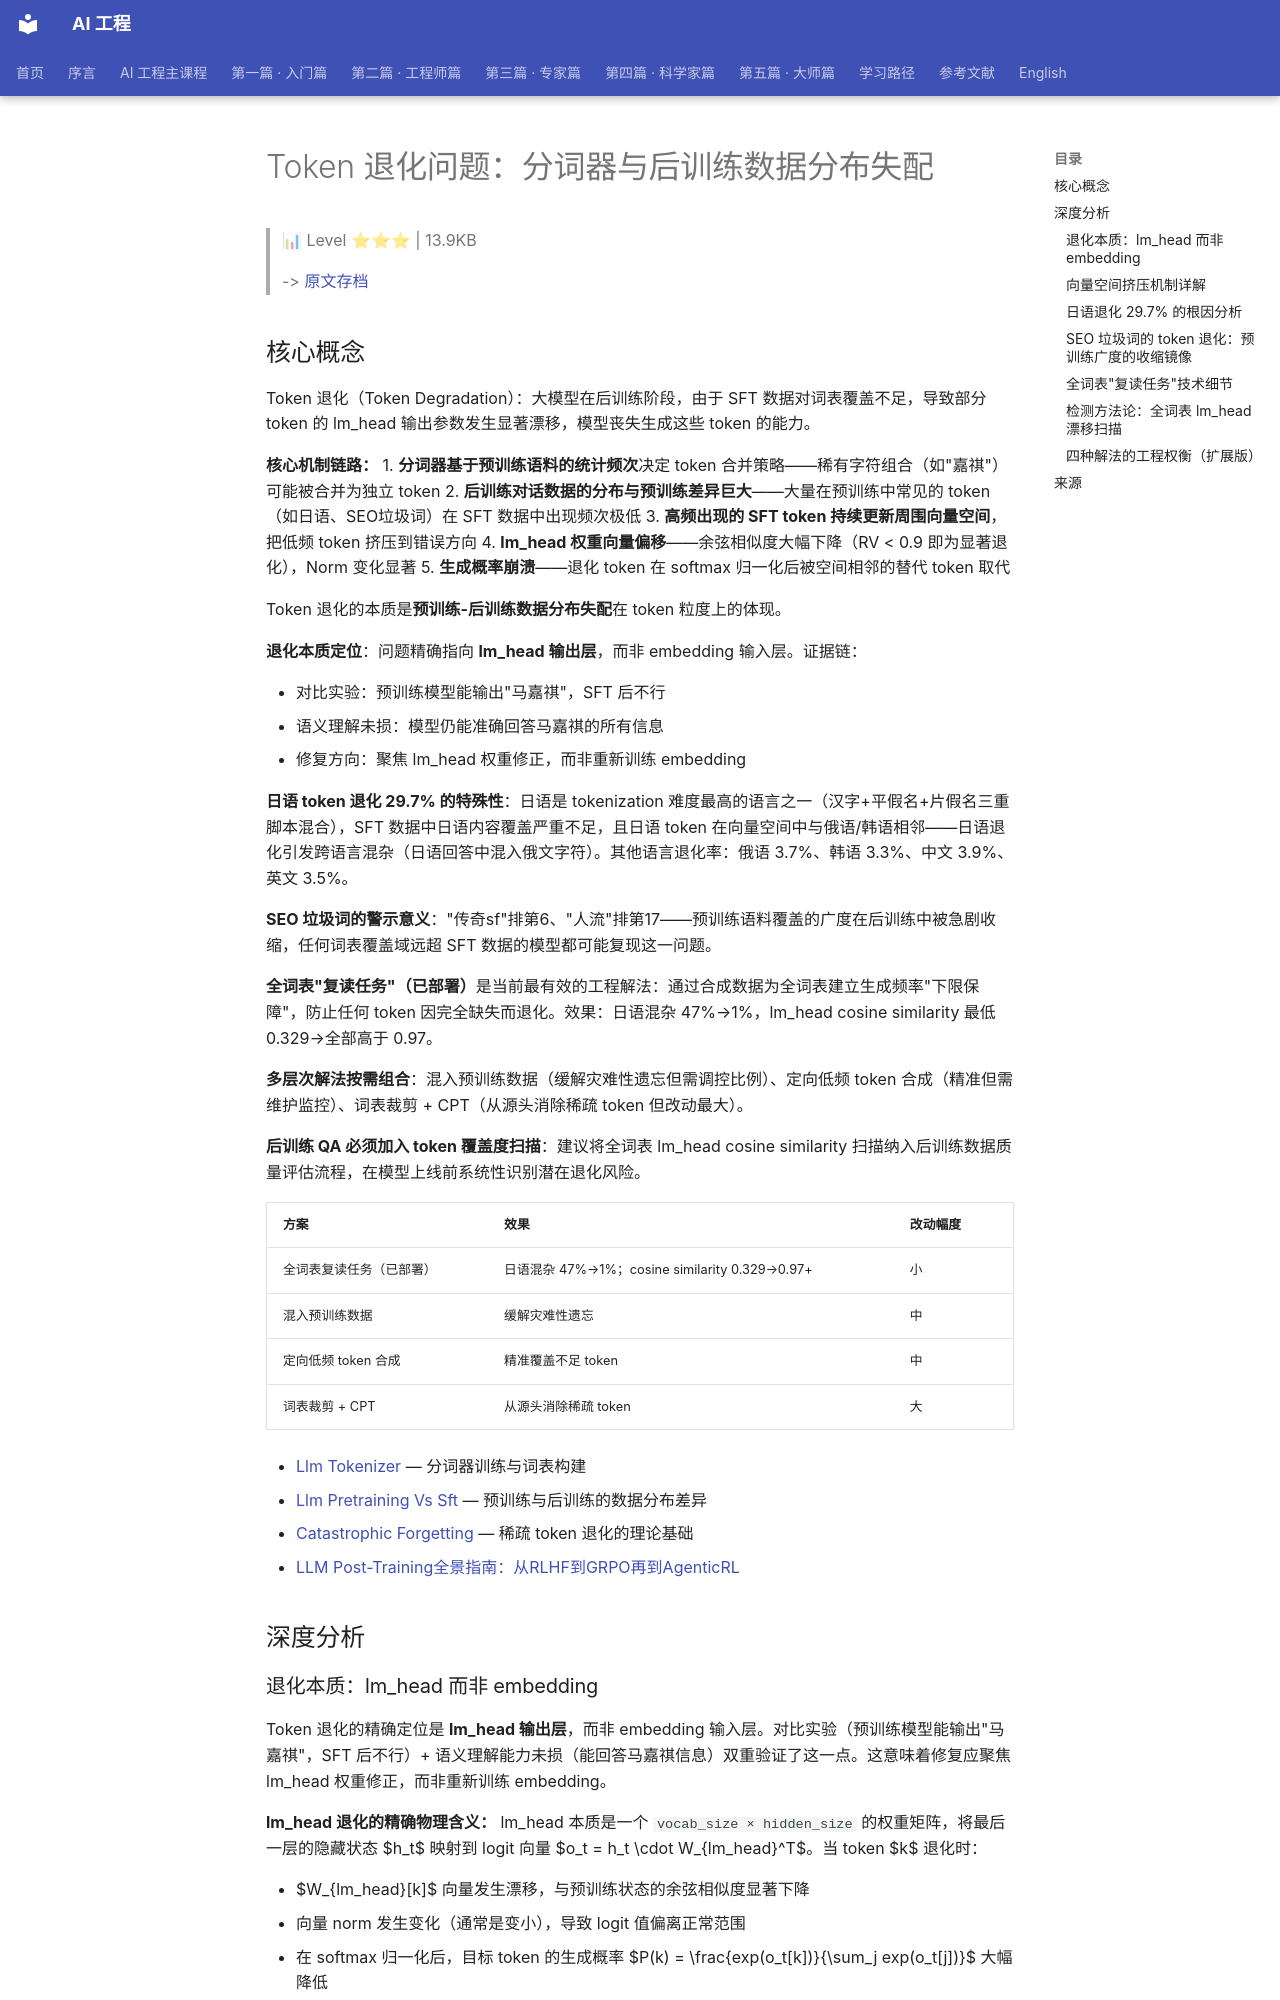

repository: QianJinGuo/wiki-book · page: ch01/125-token.html · generator: mkdocs

# Token 退化问题：分词器与后训练数据分布失配

> 📊 Level ⭐⭐⭐ | 13.9KB

> -> [原文存档](https://mp.weixin.qq.com/s/jAvdxWaE6AvYqx_drcSjGA)

## 核心概念
Token 退化（Token Degradation）：大模型在后训练阶段，由于 SFT 数据对词表覆盖不足，导致部分 token 的 lm_head 输出参数发生显著漂移，模型丧失生成这些 token 的能力。

**核心机制链路：**
1. **分词器基于预训练语料的统计频次**决定 token 合并策略——稀有字符组合（如"嘉祺"）可能被合并为独立 token
2. **后训练对话数据的分布与预训练差异巨大**——大量在预训练中常见的 token（如日语、SEO垃圾词）在 SFT 数据中出现频次极低
3. **高频出现的 SFT token 持续更新周围向量空间**，把低频 token 挤压到错误方向
4. **lm_head 权重向量偏移**——余弦相似度大幅下降（RV < 0.9 即为显著退化），Norm 变化显著
5. **生成概率崩溃**——退化 token 在 softmax 归一化后被空间相邻的替代 token 取代

Token 退化的本质是**预训练-后训练数据分布失配**在 token 粒度上的体现。

**退化本质定位**：问题精确指向 **lm_head 输出层**，而非 embedding 输入层。证据链：

- 对比实验：预训练模型能输出"马嘉祺"，SFT 后不行
- 语义理解未损：模型仍能准确回答马嘉祺的所有信息
- 修复方向：聚焦 lm_head 权重修正，而非重新训练 embedding

**日语 token 退化 29.7% 的特殊性**：日语是 tokenization 难度最高的语言之一（汉字+平假名+片假名三重脚本混合），SFT 数据中日语内容覆盖严重不足，且日语 token 在向量空间中与俄语/韩语相邻——日语退化引发跨语言混杂（日语回答中混入俄文字符）。其他语言退化率：俄语 3.7%、韩语 3.3%、中文 3.9%、英文 3.5%。

**SEO 垃圾词的警示意义**："传奇sf"排第6、"人流"排第17——预训练语料覆盖的广度在后训练中被急剧收缩，任何词表覆盖域远超 SFT 数据的模型都可能复现这一问题。

**全词表"复读任务"（已部署）**是当前最有效的工程解法：通过合成数据为全词表建立生成频率"下限保障"，防止任何 token 因完全缺失而退化。效果：日语混杂 47%→1%，lm_head cosine similarity 最低 0.329→全部高于 0.97。

**多层次解法按需组合**：混入预训练数据（缓解灾难性遗忘但需调控比例）、定向低频 token 合成（精准但需维护监控）、词表裁剪 + CPT（从源头消除稀疏 token 但改动最大）。

**后训练 QA 必须加入 token 覆盖度扫描**：建议将全词表 lm_head cosine similarity 扫描纳入后训练数据质量评估流程，在模型上线前系统性识别潜在退化风险。

| 方案 | 效果 | 改动幅度 |
|------|------|---------|
| 全词表复读任务（已部署） | 日语混杂 47%→1%；cosine similarity 0.329→0.97+ | 小 |
| 混入预训练数据 | 缓解灾难性遗忘 | 中 |
| 定向低频 token 合成 | 精准覆盖不足 token | 中 |
| 词表裁剪 + CPT | 从源头消除稀疏 token | 大 |

- [Llm Tokenizer](https://github.com/QianJinGuo/wiki-public/blob/main/concepts/llm-tokenizer.md) — 分词器训练与词表构建
- [Llm Pretraining Vs Sft](https://github.com/QianJinGuo/wiki-public/blob/main/concepts/llm-pretraining-vs-sft.md) — 预训练与后训练的数据分布差异
- [Catastrophic Forgetting](https://github.com/QianJinGuo/wiki-public/blob/main/concepts/catastrophic-forgetting.md) — 稀疏 token 退化的理论基础
- [LLM Post-Training全景指南：从RLHF到GRPO再到AgenticRL](https://github.com/QianJinGuo/wiki-public/blob/main/entities/llm-post-training-full-guide.md)

## 深度分析
